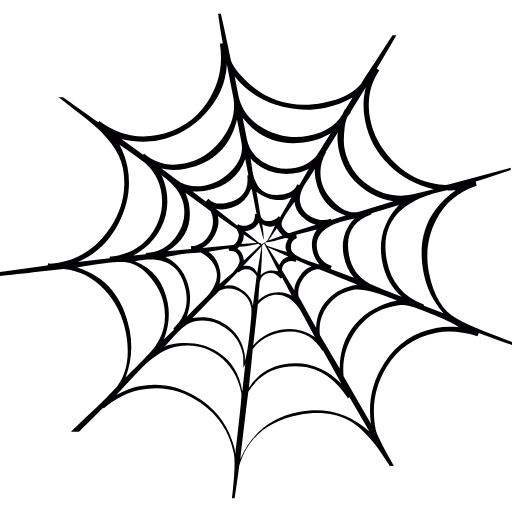
t = 0.00 s
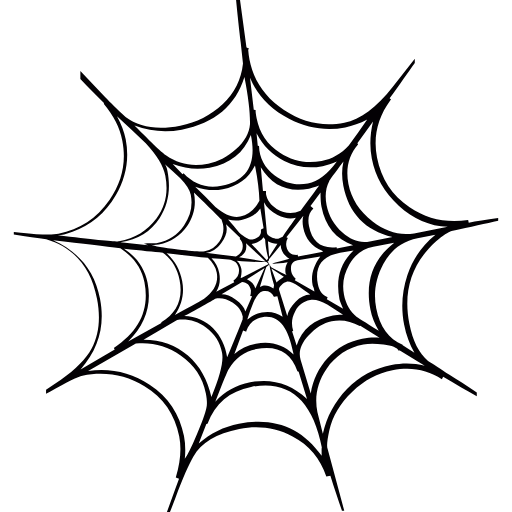
t = 0.50 s
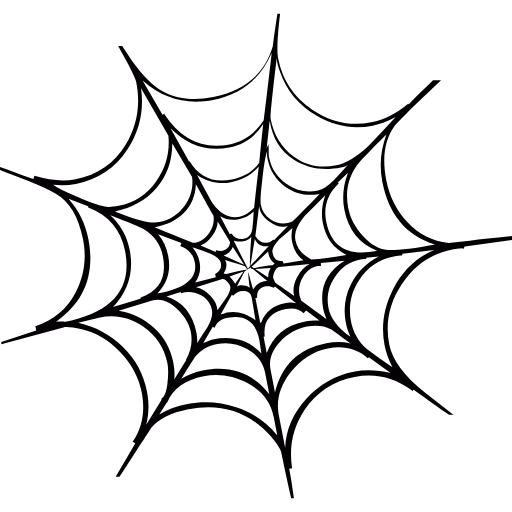
t = 1.00 s
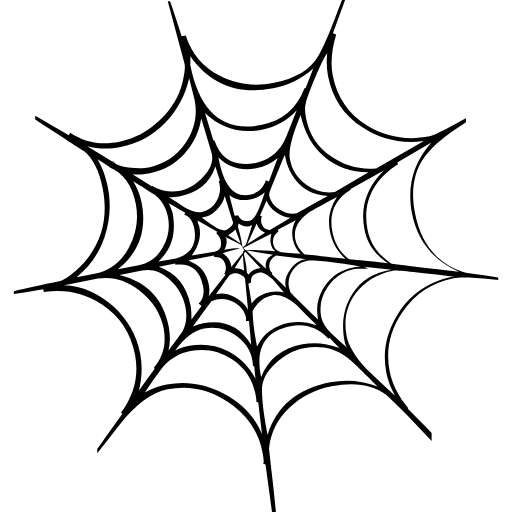
t = 1.50 s

The animated SVG that drew these frames (rendered in a browser with its animation timeline set to each time). Animation: 1 SMIL element (animateTransform=1); one cycle of 2.00 s, repeats indefinitely.

<?xml version="1.0" encoding="iso-8859-1"?>
<!-- Uploaded to: SVG Repo, www.svgrepo.com, Generator: SVG Repo Mixer Tools -->
<svg version="1.1" id="Capa_1" xmlns="http://www.w3.org/2000/svg" xmlns:xlink="http://www.w3.org/1999/xlink" 
	 viewBox="0 0 272 272" xml:space="preserve">
<g>
    
    <animateTransform
        attributeType="XML"
        attributeName="transform"
        type="rotate"
        from="0 136 136"
        to="360 136 136"
        dur="2s"
        repeatCount="indefinite" />
	<path style="fill:#030104;" d="M264.436,178.768c-10.482-3.947-17.772-7.112-21.863-9.525c-7.42-4.112-12.317-12.228-14.678-24.363
		c-1.957-10.082-0.646-19.536,3.944-28.311c4.585-8.797,11.706-14.774,21.345-17.922l-0.42-2.164
		c7.242-2.297,13.418-4.343,18.525-6.143v-1.22l-32.966,8.884c-1.401,0.488-4.664,0.163-9.792-0.973
		c-7.604-1.726-14.428-5.793-20.472-12.204c-6.053-6.392-9.835-13.505-11.356-21.326c-1.925-9.886-0.314-18.62,4.826-26.247
		l-1.417-0.683c4.065-6.911,7.544-12.862,10.438-17.862h-2.021c-3.805,5.776-6.93,10.617-9.38,14.523
		c-3.319,4.916-5.784,8.708-7.398,11.371c-3.983,4.826-10.589,8.146-19.85,9.948c-17.487,3.402-32.085-1.343-43.763-14.245
		c-3.067-3.658-4.889-6.408-5.452-8.228c-2.099-10.206-3.889-18.453-5.361-24.74h-1.463c0.902,6.534,1.734,11.751,2.495,15.653
		l-1.546,0.297c1.79,11.404-0.456,21.78-6.756,31.114c-6.302,9.333-15.111,15.111-26.422,17.31
		c-10.906,2.121-21.088-0.281-30.545-7.198l-0.062-0.312l-0.797,0.803c-7.545-5.42-13.806-9.875-18.779-13.362h-2.292
		c4.957,3.891,9.947,7.775,14.968,11.662c11.092,8.733,17.462,17.328,19.102,25.759c2.198,11.315-0.052,21.996-6.736,32.057
		c-6.691,10.056-15.598,16.17-26.713,18.328c-1.64,0.322-3.413,0.551-5.303,0.706l-0.732-0.496c-0.271,0.902-0.49,1.38-0.694,1.421
		L0,144.49v2.09c8.981-0.876,16.463-1.691,22.444-2.438l11.292-1.225c8.507,0.897,15.724,4.519,21.65,10.834
		c5.92,6.323,9.723,13.81,11.402,22.453c2.362,12.134,0.831,21.824-4.588,29.079c-4.424,4.707-7.899,8.257-10.423,10.665
		c-4.755,4.467-9.459,8.915-14.095,13.353h4.258c5.072-4.876,9.358-9.094,12.858-12.656l0.374,0.251
		c6.229-5.271,12.75-8.56,19.538-9.882c11.307-2.197,21.841,0.063,31.59,6.825c9.752,6.755,15.726,15.79,17.924,27.103
		c0.681,3.498,0.48,10.161-0.591,19.973l-0.437,3.748h1.434c1.078-6.894,1.895-12.637,2.451-17.231
		c4.397-14.733,14.934-23.724,31.591-26.964c10.292-2,19.122-1.039,26.503,2.854c5.49,2.977,11.039,8.43,16.629,16.312
		c1.772,2.646,3.529,5.279,5.269,7.898h2.151l-1.162-2.068c-5.215-9.235-8.037-14.99-8.478-17.248
		c-2.321-11.939-0.446-22.926,5.604-32.962c6.055-10.032,14.945-16.198,26.67-18.478c6.374-1.24,13.658-0.625,21.822,1.84
		l0.627-1.729c7,2.561,12.898,4.702,17.693,6.424v-1.613C269.68,180.768,267.156,179.792,264.436,178.768z M237.936,100.965
		c-0.82,0.159,0.578,0.21,4.19,0.147c-15.015,10.604-20.704,25.279-17.069,43.984c1.564,8.04,5.081,15.149,10.555,21.334
		l-10.396-4.058l-0.118-0.618c-10.831-4.085-17.343-11.788-19.546-23.104C201.632,118.48,212.428,105.924,237.936,100.965z
		 M89.072,160.652c-2.116-10.896-7.916-18.21-17.4-21.921c15.406-3.201,24.412,1.989,27.05,15.563
		c1.521,7.823-0.685,14.549-6.639,20.188l0.428,0.554l-5.385,5.22C89.667,173.565,90.312,167.029,89.072,160.652z M88.28,100.595
		c-0.479-2.474-1.283-4.983-2.423-7.533c6.722,4.877,10.597,10.001,11.637,15.356l0,0c1.24,6.368-0.17,12.251-4.261,17.636
		c-4.074,5.385-9.296,8.169-15.67,8.338l-0.189,0.673l-6.599,0.648c6.588-3.425,11.514-8.333,14.749-14.728
		C88.759,114.595,89.681,107.792,88.28,100.595z M179.965,79.568c1.398,7.202,4.77,13.272,10.111,18.212
		c5.338,4.937,11.643,7.979,18.908,9.138l0,0l-17.852,5.393c-4.236,1.246-8.508-0.123-12.792-4.082
		c-4.302-3.971-6.868-8.114-7.713-12.452c-0.999-5.133-0.144-10.088,2.555-14.888l-0.062-0.315l6.338-10.2
		C179.113,73.005,179.283,76.071,179.965,79.568z M182.629,136.05c0.885,4.545,2.679,8.352,5.419,11.449l-12.427-4.642l0.621-1.717
		l-0.309,0.06c-4.143-1.54-6.611-4.372-7.41-8.483c-1.6-8.229,4.588-13.71,18.578-16.43l1.242-0.243
		C183.01,121.575,181.111,128.246,182.629,136.05z M116.855,143.719c-0.881-4.525-2.918-7.86-6.111-10.015l10.552-1.736l0.548,1.178
		l0.365,0.251c2.717-0.328,4.39,1.172,5.035,4.469c0.318,1.643-0.931,4.013-3.735,7.127c-2.402,1.962-4.69,3.902-6.88,5.82
		C117.216,148.354,117.296,145.988,116.855,143.719z M100.525,153.631c-1.562-8.03-5.762-13.725-12.615-17.091l0.926-0.178
		c6.588-1.281,12.521-2.005,17.825-2.188c4.764,2.492,7.562,5.896,8.402,10.214c0.758,3.907-0.952,8.299-5.127,13.166
		c-3.606,3.486-7.176,7.056-10.732,10.744C100.992,163.252,101.443,158.362,100.525,153.631z M100.276,107.875
		c-0.2-1.025-0.765-2.843-1.702-5.435c5.978,4.383,10.455,7.677,13.451,9.871l0.847,2.72c0.677,3.499,0.052,6.829-1.899,9.982
		c-1.945,3.155-4.575,5.046-7.864,5.686l-1.599-0.011l-0.011,1.605L88.91,133.46C98.656,127.516,102.433,118.97,100.276,107.875z
		 M165.992,132.89c0.562,2.881,1.803,5.417,3.723,7.603l-0.312,0.06c-2.951-0.921-5.828-1.951-8.615-3.124
		c-3.733-1.624-5.754-3.26-6.072-4.903c-0.562-2.889,0.438-4.889,2.989-6.029c-0.039-0.209-0.099-0.503-0.181-0.933l-0.181-0.919
		l10.989-2.785C165.97,125.087,165.192,128.77,165.992,132.89z M142.322,131.414l10.887,4.916c-2.232,0.655-3.855,2.147-4.89,4.474
		L142.322,131.414z M147.683,144.138c-2.012-0.466-3.636-0.583-4.876-0.339c-1.844,0.354-3.294,1.178-4.322,2.453
		c0.518-6.08,0.773-11.371,0.758-15.843l1.055-1.174l7.263,14.273L147.683,144.138z M151.812,132.442l0.609,1.487
		c-4.768-1.427-8.293-2.547-10.592-3.397l-1.287-1.668c3.135-0.393,6.816-1.211,11.055-2.465l1.663,0.318
		C151.932,128.683,151.453,130.588,151.812,132.442z M142.588,127.828l4.477-6.623c1.213,1.899,2.229,3.19,2.997,3.882
		L142.588,127.828z M151.499,122.572c-1.065-1.075-1.679-2.018-1.839-2.848c-0.28-1.435,0.58-3.628,2.567-6.579
		c1.325-1.973,2.761-3.95,4.286-5.96c0.107,2.758,1.358,5.336,3.745,7.754c2.392,2.429,4.923,3.905,7.596,4.452l-13.589,4.246
		C153.488,124.012,152.556,123.652,151.499,122.572z M148.821,115.406l-0.739-0.496c-1.239,1.319-2.477,2.083-3.709,2.324
		c-3.502,0.682-5.526-0.415-6.088-3.302l-2.036-12.102c5,3.73,10.067,5.104,15.209,4.104c0.205-0.041,0.803-0.272,1.797-0.677
		c0.619-0.118,1.129-0.22,1.547-0.299h0.001L148.821,115.406z M139.939,127.38c0.296-0.695,0.081-3.425-0.633-8.199
		c1.924,1.122,3.92,1.479,5.97,1.078l0.87-0.484l0,0l0,0l0,0c-1.822,3.771-3.217,6.5-4.18,8.175l-3.149,1.896l-0.431-0.563
		l0.613-0.118l-1.289-0.066c-3.32-2.765-5.86-4.839-7.613-6.203c3.167-0.186,5.645-1.736,7.423-4.653
		C138.736,122.28,139.539,125.329,139.939,127.38z M136.415,129.03L136.415,129.03l-8.206,0.63c0.956-1.667,1.377-3.359,1.263-5.035
		L136.415,129.03z M137.16,129.522l1.106,0.755l-8.687,8.096c-0.352-2.928-1.514-5.05-3.479-6.377l1.113-0.855
		C129.975,131.033,133.278,130.492,137.16,129.522z M139,130.773l-2.359,14.219c-1.461-3.123-3.937-4.354-7.45-3.673L139,130.773z
		 M137.904,150.679c0.344-3.161,1.854-5,4.529-5.522c2.676-0.518,4.893,0.441,6.65,2.86l0.859-0.478l5.066,9.587
		c-2.911-1.784-6.215-2.317-9.924-1.596c-3.077,0.599-5.691,1.957-7.848,4.091C137.341,156.83,137.559,153.85,137.904,150.679z
		 M149.777,143.405c0.145-2.587,1.641-4.155,4.53-4.719c1.073,0,2.058,0.126,2.961,0.378l0.128-0.978l8.056,3.556
		c-2.226,0.65-4.302,2.326-6.224,5.055c-1.924,2.727-2.874,5.256-2.848,7.593L149.777,143.405z M165.443,115.221
		c-3.35-1.798-5.354-4.457-6.036-7.954c-0.48-2.48,0.319-5.512,2.395-9.115c1.825-2.708,3.632-5.521,5.411-8.421
		c-0.019,2.138,0.119,3.926,0.4,5.369c1.96,10.082,7.266,16.526,15.929,19.322l-7.538,2.423l-0.123-0.616
		C172.262,117.361,168.783,117.026,165.443,115.221z M158.959,98.378l-1.051-0.43c-0.954,2.741-3.283,4.482-6.987,5.199
		c-9.257,1.803-14.831-2.138-16.71-11.803l-1.07-7.155c6.495,7.052,15.101,9.558,25.801,7.478c0.609-0.122,2.301-0.773,5.062-1.946
		L158.959,98.378z M133.177,100.833l0.554-0.427l2.581,13.274l-0.922,0.178c0.224,3.371-1.306,5.374-4.596,6.014
		c-1.44,0.281-2.883,0.034-4.312-0.763l-0.503,0.737l-11.355-9.001c1.802,0.503,3.837,0.545,6.099,0.104
		C126.901,109.751,131.048,106.371,133.177,100.833z M115.71,114.8c4.466,3.177,7.802,5.529,10.024,7.019l1.085,2.347
		c0.2,1.033-0.039,2.251-0.727,3.665c-0.686,1.419-1.439,2.198-2.26,2.358l-16.352,1.582c2.723-1.382,4.969-3.791,6.763-7.229
		C116.03,121.096,116.512,117.843,115.71,114.8z M126.282,144.454l0.68,0.191c0.7-0.776,1.562-1.271,2.591-1.468
		c2.879-0.562,5.133,0.602,6.777,3.493l-2.011,16.07c-0.184-3.155-1.963-5.962-5.314-8.406c-3.358-2.442-6.458-3.286-9.296-2.516
		l-0.624,0.118L126.282,144.454z M136.981,161.594c2.484-2.625,5.052-4.198,7.731-4.719c5.354-1.04,10.069,1.258,14.147,6.871
		c0.573,0.737,3.379,5.855,8.436,15.327c-5.668-3.812-11.679-5.088-18.056-3.849c-5.967,1.158-10.874,3.926-14.72,8.299
		C135.639,173.919,136.464,166.615,136.981,161.594z M158.646,157.691c-0.598-3.074,0.085-6.143,2.06-9.205
		c1.972-3.043,4.496-4.873,7.577-5.472c0.659,0.092,1.094,0.103,1.291,0.065c9.029,3.574,15.755,6.34,20.183,8.254
		c-6.214,0.988-11.336,3.494-15.362,7.465c-4.028,3.99-6.185,9.111-6.466,15.356C161.662,162.768,158.568,157.291,158.646,157.691z
		 M168.357,82.458c-2.936,3.564-6.87,5.833-11.812,6.792c-5.552,1.081-10.912,0.147-16.084-2.813
		c-5.164-2.938-8.283-7.191-9.36-12.743l-2.166-11.118c8.821,11.317,20.643,15.522,35.454,12.642
		c3.912-0.763,7.682-2.232,11.312-4.435C170.971,78.324,168.523,82.222,168.357,82.458z M130.301,84.425l1.676,8.629l-0.61,0.119
		c0.943,8.146-2.811,13.038-11.249,14.679c-4.115,0.801-7.243,0.035-9.416-2.331l-1.306,1.532l-7.119-5.329
		c3.207,0.011,5.735-0.155,7.587-0.515C120.151,99.207,126.973,93.605,130.301,84.425z M123.555,90.053
		c-4.142,4.545-8.978,7.357-14.536,8.438c-4.934,0.958-9.201,0.492-12.758-1.369c-0.448-0.126-3.935-2.649-10.446-7.576
		c4.027,0.929,8.296,0.943,12.831,0.062c14.604-2.842,23.697-11.544,27.272-26.116l2.34,12.041
		C129.257,80.669,127.685,85.516,123.555,90.053z M94.67,176.228c3.22-3.194,6.169-5.054,8.843-5.573
		c5.763-1.12,11.177,0.068,16.229,3.582c5.056,3.498,8.165,8.225,9.324,14.197c0.122,0.616,0.178,1.725,0.173,3.326
		c-0.007,1.613,0.037,2.721,0.159,3.344l0.061,0.297l0.876-2.093l-1.618,14.731c-1.395-9.342-5.681-16.301-12.865-20.885
		c-7.191-4.58-15.515-5.952-24.986-4.113c-1.644,0.318-2.843,0.77-3.585,1.348C89.725,181.564,92.183,178.848,94.67,176.228z
		 M130.033,191.77c0.176-1.318,0.121-2.693-0.161-4.143c-1.235-6.361-4.508-11.384-9.809-15.061
		c-5.308-3.656-11.259-4.863-17.841-3.586c8.189-8.412,13-13.298,14.45-14.66l2.411-0.783c3.286-0.635,6.347,0,9.175,1.904
		c2.828,1.911,4.556,4.498,5.196,7.798c0.323,1.647,0.021,6.407-0.906,14.271C131.62,185.365,130.789,190.132,130.033,191.77z
		 M134.262,185.496c3.361-4.697,8.219-7.676,14.601-8.917c9.875-1.922,17.34,1.329,22.396,9.741l0.311-0.062l9.826,17.633
		c-9.041-9.139-19.415-12.574-31.14-10.292c-7.622,1.479-13.636,5.65-18.073,12.487
		C133.166,196.922,133.877,190.061,134.262,185.496z M180.456,195.741l-10.506-17.827c-0.676-5.623,0.677-10.742,4.054-15.352
		c3.369-4.611,7.841-7.457,13.399-8.538c4.517-0.881,12.37,1.019,23.526,5.675c-9.225,2.008-16.582,6.168-22.078,12.473
		C183.351,178.473,180.553,186.328,180.456,195.741z M195.993,150.432c-5.784-3.354-9.286-8.226-10.526-14.604
		c-2.16-11.114,1.763-18.374,11.762-21.83l0.199-0.661l14.512-4.438c-8.148,8.634-11.1,18.717-8.861,30.232
		c1.439,7.408,4.886,13.584,10.336,18.493C202.775,153.5,196.977,151.11,195.993,150.432z M194.328,46.343
		c-1.461,5.621-1.605,11.525-0.404,17.699c1.801,9.259,6.056,17.128,12.762,23.62c6.713,6.489,14.629,10.769,23.793,12.828l0,0
		l-11.609,2.904c-8.226,1.599-15.848-0.012-22.879-4.84c-7.021-4.833-11.328-11.362-12.93-19.585
		c-0.52-2.683-0.535-6.26-0.011-10.74c0.519-4.47,1.648-7.2,3.373-8.182l-0.367-0.246L194.328,46.343z M146.156,55.55
		c8.68,2.903,17.434,3.494,26.288,1.773c5.559-1.081,10.528-2.901,14.943-5.475l-3.913,6.217l-0.307,0.06
		c-3.044,7.425-9.495,12.089-19.374,14.01c-8.032,1.562-15.854,0.307-23.477-3.765c-7.626-4.061-12.217-10.116-13.78-18.138
		l-1.858-9.564C130.313,47.692,137.47,52.649,146.156,55.55z M84.17,74.483c9.671-1.878,18.035-6.641,25.082-14.323
		c7.043-7.67,10.801-16.362,11.263-26.059l3.483,17.917c1.274,7.643-0.81,14.989-6.276,22.032
		c-5.474,7.04-12.107,11.32-19.925,12.841c-8.233,1.598-15.296-0.126-21.181-5.167l-0.563,0.43l-11.546-8.34
		C71.441,75.475,78.003,75.685,84.17,74.483z M63.092,118.454c5.034-9.821,6.561-19.79,4.604-29.867
		c-0.763-3.908-2.151-7.803-4.189-11.673c4.662,3.135,9.248,6.405,13.76,9.811c4.409,4.05,7.159,8.854,8.241,14.409
		c1.557,8.016,0.113,15.408-4.343,22.148c-4.453,6.743-10.583,10.87-18.405,12.391c-2.053,0.4-3.524,0.574-4.379,0.529l-0.137,0.98
		l-16.9,2.007C50.818,135.214,58.067,128.302,63.092,118.454z M68.895,175.461c-3.402-17.478-12.713-28.584-27.937-33.314
		c10.689-2.08,19.039-3.069,25.046-2.953c4.76,0.363,9.208,2.86,13.316,7.519c4.102,4.638,6.652,9.529,7.656,14.673
		c1.639,8.44,0.207,15.862-4.317,22.289c-0.952,1.691-6.266,7.312-15.937,16.881C69.817,192.262,70.534,183.904,68.895,175.461z
		 M124.96,241.447c0.087-1.73-0.526-4.395-1.865-7.971c-3.41-9.805-9.854-17.461-19.367-22.973
		c-9.508-5.528-19.399-7.285-29.69-5.281c-3.908,0.758-7.986,2.303-12.236,4.619c4.761-5.193,9.527-10.29,14.326-15.281
		c6.327-5.911,12.053-9.387,17.202-10.387c8.631-1.681,16.206-0.114,22.701,4.708c6.487,4.835,10.544,11.458,12.188,19.9
		C128.494,210.223,127.413,221.107,124.96,241.447z M196.249,229.188c-10.84-9.64-23.364-13.081-37.562-10.324
		c-14.606,2.843-24.948,11.153-31.022,24.929c1.807-15.93,3.231-27.851,4.252-35.732c4.604-7.09,10.608-11.357,18.021-12.802
		c14.392-2.798,26.017,2.636,34.873,16.282l0.863-0.49L196.249,229.188L196.249,229.188z M231.686,174.256
		c-11.726,2.275-20.842,8.364-27.344,18.278c-6.511,9.912-8.937,20.794-7.273,32.646l-14.536-25.361
		c-0.825-8.596,1.265-16.529,6.264-23.795c4.995-7.273,11.701-11.725,20.136-13.363c3.502-0.682,6.152-0.779,7.963-0.271
		c2.668,0.552,7.369,2.243,14.116,5.105c6.744,2.849,11.001,4.961,12.765,6.332C239.42,173.382,235.394,173.534,231.686,174.256z"/>
</g>
</svg>
